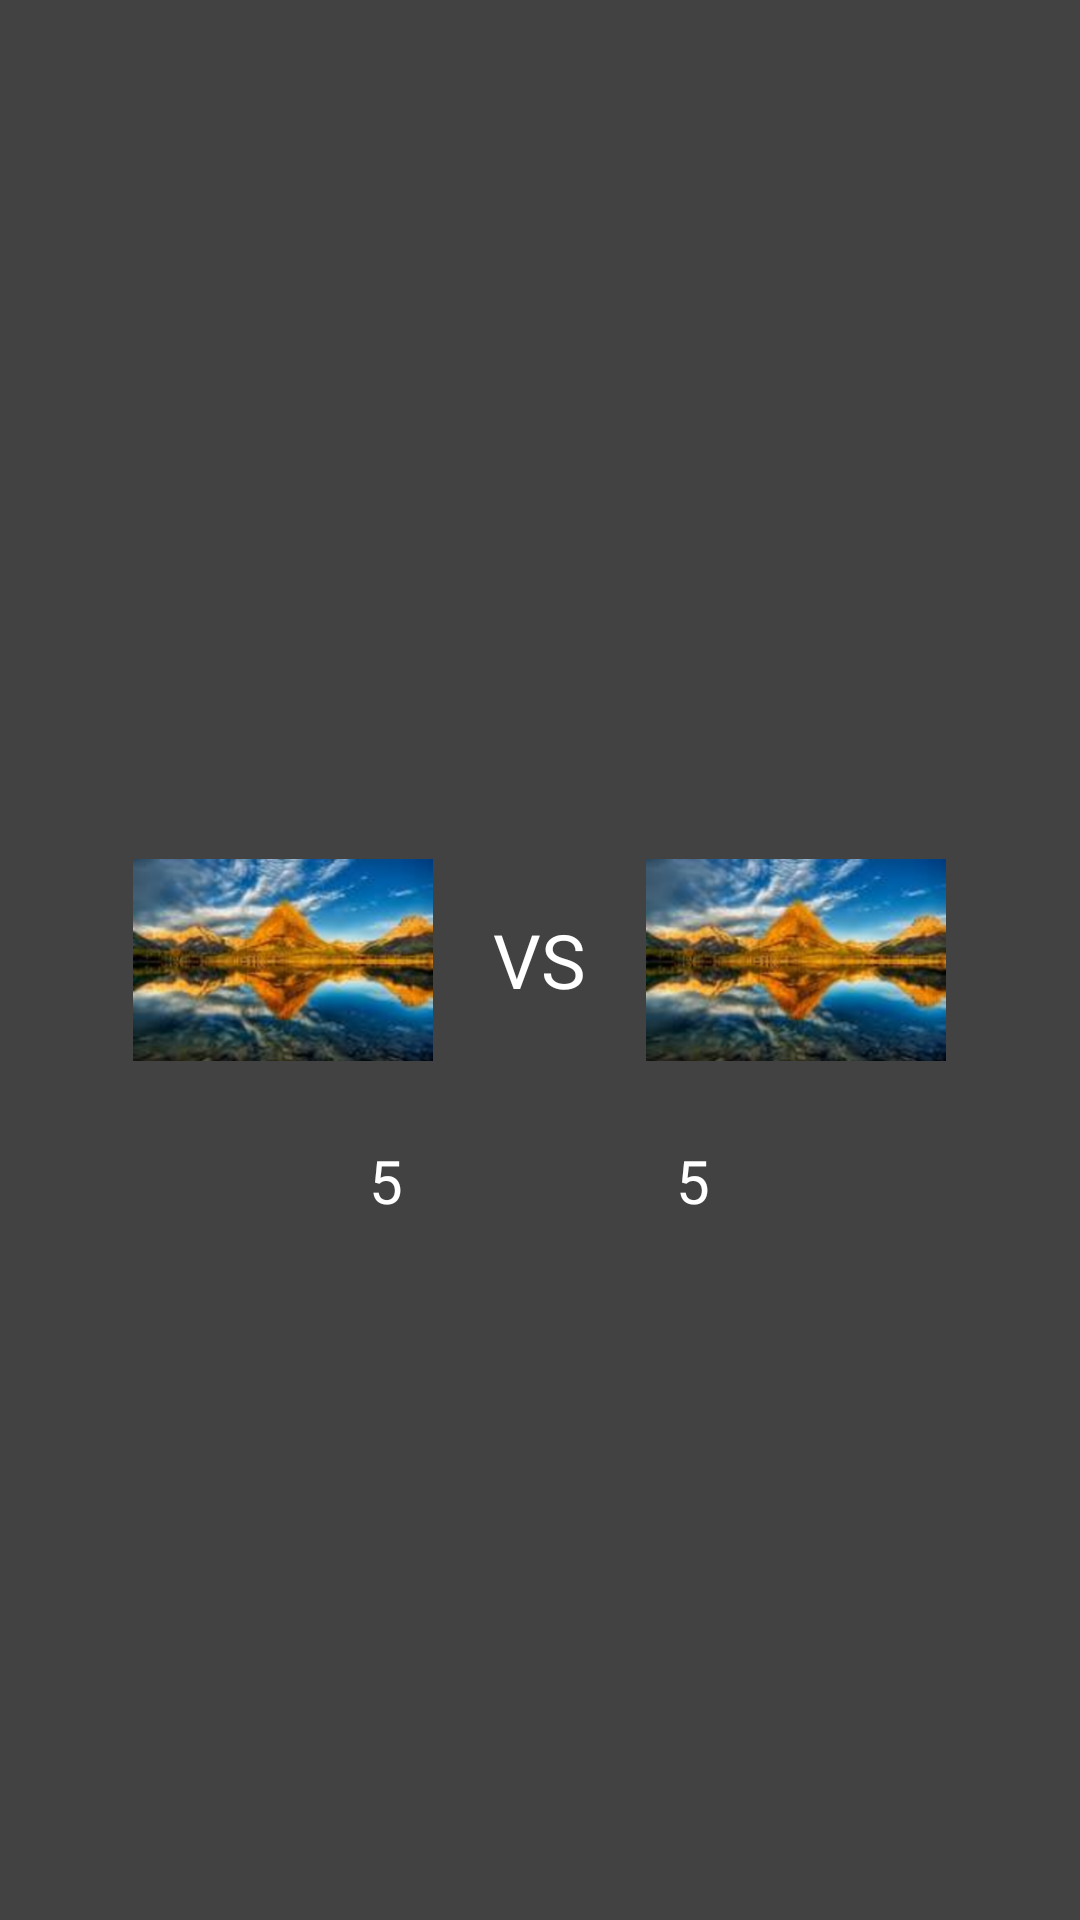

Produce the Android XML layout that renders to this screen, including the resource entries it uses.
<!-- AndroidManifest.xml: application theme AppTheme -->
<!-- res/layout/layout_collapsing.xml -->
<?xml version="1.0" encoding="utf-8"?>
<RelativeLayout xmlns:android="http://schemas.android.com/apk/res/android"
    android:layout_width="match_parent"
    android:layout_height="256dp"
    android:background="@color/cardview_dark_background">

   <TextView
       android:id="@+id/tv_vs"
       android:layout_width="wrap_content"
       android:layout_height="wrap_content"
       android:text="VS"
       android:textSize="25sp"
       android:textColor="@color/white"
       android:layout_centerInParent="true"
       android:layout_marginBottom="10dp"/>

    <ImageView
        android:id="@+id/home_team"
        android:layout_width="100dp"
        android:layout_height="100dp"
        android:layout_toLeftOf="@+id/tv_vs"
        android:layout_centerVertical="true"
        android:layout_marginBottom="10dp"
        android:src="@drawable/scene"
        android:layout_marginRight="20dp"/>

    <ImageView
        android:id="@+id/home_away"
        android:layout_width="100dp"
        android:layout_height="100dp"
        android:src="@drawable/scene"
        android:layout_toRightOf="@+id/tv_vs"
        android:layout_centerVertical="true"
        android:layout_marginBottom="10dp"
        android:layout_marginLeft="20dp"/>

    <TextView
        android:layout_width="wrap_content"
        android:layout_height="wrap_content"
        android:layout_below="@+id/home_team"
        android:text="5"
        android:layout_marginRight="30dp"
        android:layout_marginBottom="10dp"
        android:textColor="@color/white"
        android:textSize="20sp"
        android:layout_toLeftOf="@+id/tv_vs"/>

    <TextView
        android:layout_width="wrap_content"
        android:layout_height="wrap_content"
        android:layout_below="@+id/home_team"
        android:text="5"
        android:layout_marginLeft="30dp"
        android:layout_marginBottom="10dp"
        android:textColor="@color/white"
        android:textSize="20sp"
        android:layout_toRightOf="@+id/tv_vs"/>
</RelativeLayout>
<!-- resources referenced by this layout -->
<resources>
  <color name="white">#ffffff</color>
  <!-- drawable scene: png bitmap (drawable-hdpi, 34359 bytes) -->
  <style name="AppTheme" parent="Theme.AppCompat.Light.NoActionBar">
          
          <item name="colorPrimary">@color/colorPrimary</item>
          <item name="colorPrimaryDark">@color/colorPrimaryDark</item>
          <item name="colorAccent">@color/colorAccent</item>
      </style>
  <!-- not gathered from this repository: default colours our renderer supplied (Android Studio template values) -->
  <color name="colorPrimary">#FF6200EE</color>
  <color name="colorPrimaryDark">#FF3700B3</color>
  <color name="colorAccent">#FF03DAC5</color>
</resources>
